Run: headless pygame with SDL's dummy video driver; simulated clock (each Clock.tick advances the game by its frame time, no real sleeping); random seed 0; keys injected as events and as key.get_pressed() state; no mouse input.
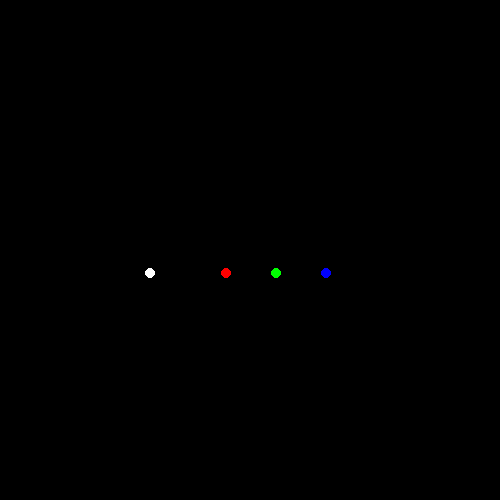
Frame 1 of 4 · flips 1–60 · no input
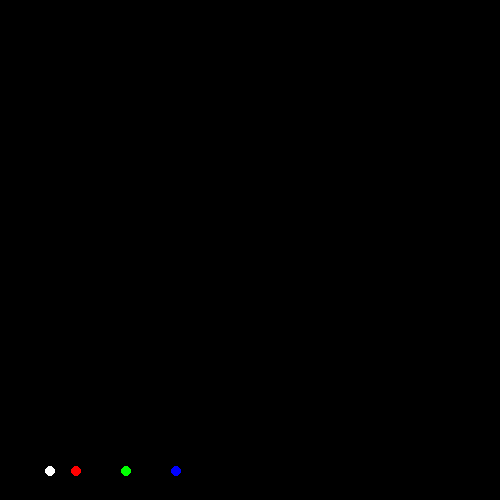
Frame 2 of 4 · flips 61–180 · tapped SPACE, RETURN · held RIGHT (→), D
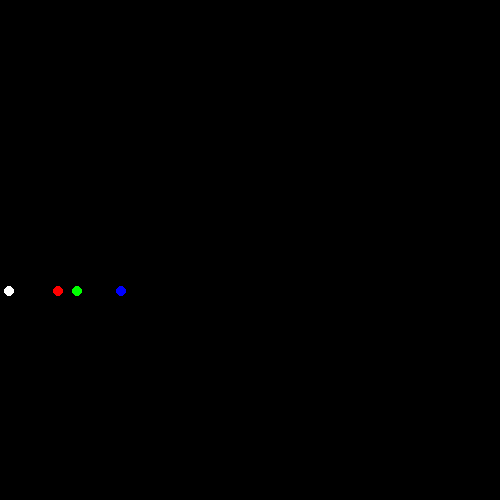
Frame 3 of 4 · flips 181–300 · held DOWN (↓), S
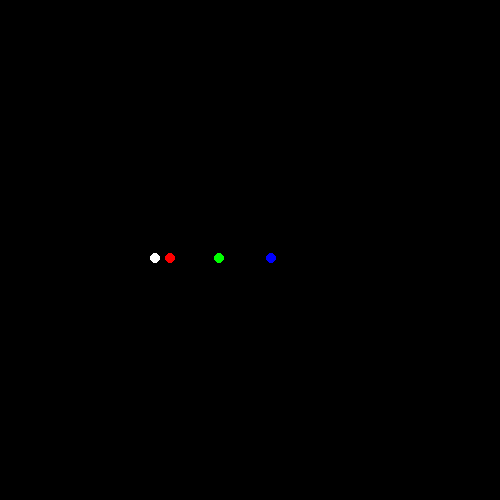
Frame 4 of 4 · flips 301–420 · held LEFT (←), A, UP (↑), W

The pygame program that drew these frames:

class Particle:
    def __init__(self, radius, x, y, vx, vy, mass, color):
        self.radius = radius
        self.x = x
        self.y = y
        self.vx = vx
        self.vy = vy
        self.mass = mass
        self.color = color

# Simulation parameters
space_size = 500
rate = 120  # Frames per second
dt = 1 / rate  # Time steps between frames
gravity = 200  # Adjust the strength of gravity

# Create an array of particles
particles = [
    Particle(radius=5, x=200, y=250, vx=-100, vy=0, mass=1, color=(255, 255, 255)),
    Particle(radius=5, x=300, y=250, vx=-150, vy=0, mass=1, color=(255, 0, 0)),
    Particle(radius=5, x=350, y=250, vx=-150, vy=0, mass=1, color=(0, 255, 0)),
    Particle(radius=5, x=400, y=250, vx=-150, vy=0, mass=1, color=(0, 0, 255))
]

import pygame
pygame.init()

screen = pygame.display.set_mode([space_size, space_size])

clock = pygame.time.Clock()

running = True
while running:
    for event in pygame.event.get():
        if event.type == pygame.QUIT:
            running = False

    screen.fill((0, 0, 0))

    for particle in particles:
        pygame.draw.circle(screen, particle.color, (int(particle.x), int(particle.y)), particle.radius)

        for other_particle in particles:
            if particle != other_particle and abs(particle.x - other_particle.x) < (particle.radius + other_particle.radius):
                ux1, ux2 = particle.vx, other_particle.vx
                particle.vx = ux1 * (particle.mass - other_particle.mass) / (particle.mass + other_particle.mass) + 2 * ux2 * other_particle.mass / (
                            particle.mass + other_particle.mass)
                other_particle.vx = 2 * ux1 * particle.mass / (particle.mass + other_particle.mass) + ux2 * (
                            other_particle.mass - particle.mass) / (particle.mass + other_particle.mass)

        # Bounce when touching the ground
        if particle.y + particle.radius > space_size:
            particle.vy = -particle.vy

        # Bounce when touching the horizontal edges
        if (particle.x - particle.radius) < 0 or (particle.x + particle.radius > space_size):
            particle.vx = -particle.vx

        # Update particle position and velocity with gravity in the y-direction
        particle.y += particle.vy * dt
        particle.vy += gravity * dt  # Gravity effect

        # Update particle position with velocity in the x-direction
        particle.x += particle.vx * dt

    pygame.display.flip()
    clock.tick(rate)

pygame.quit()
